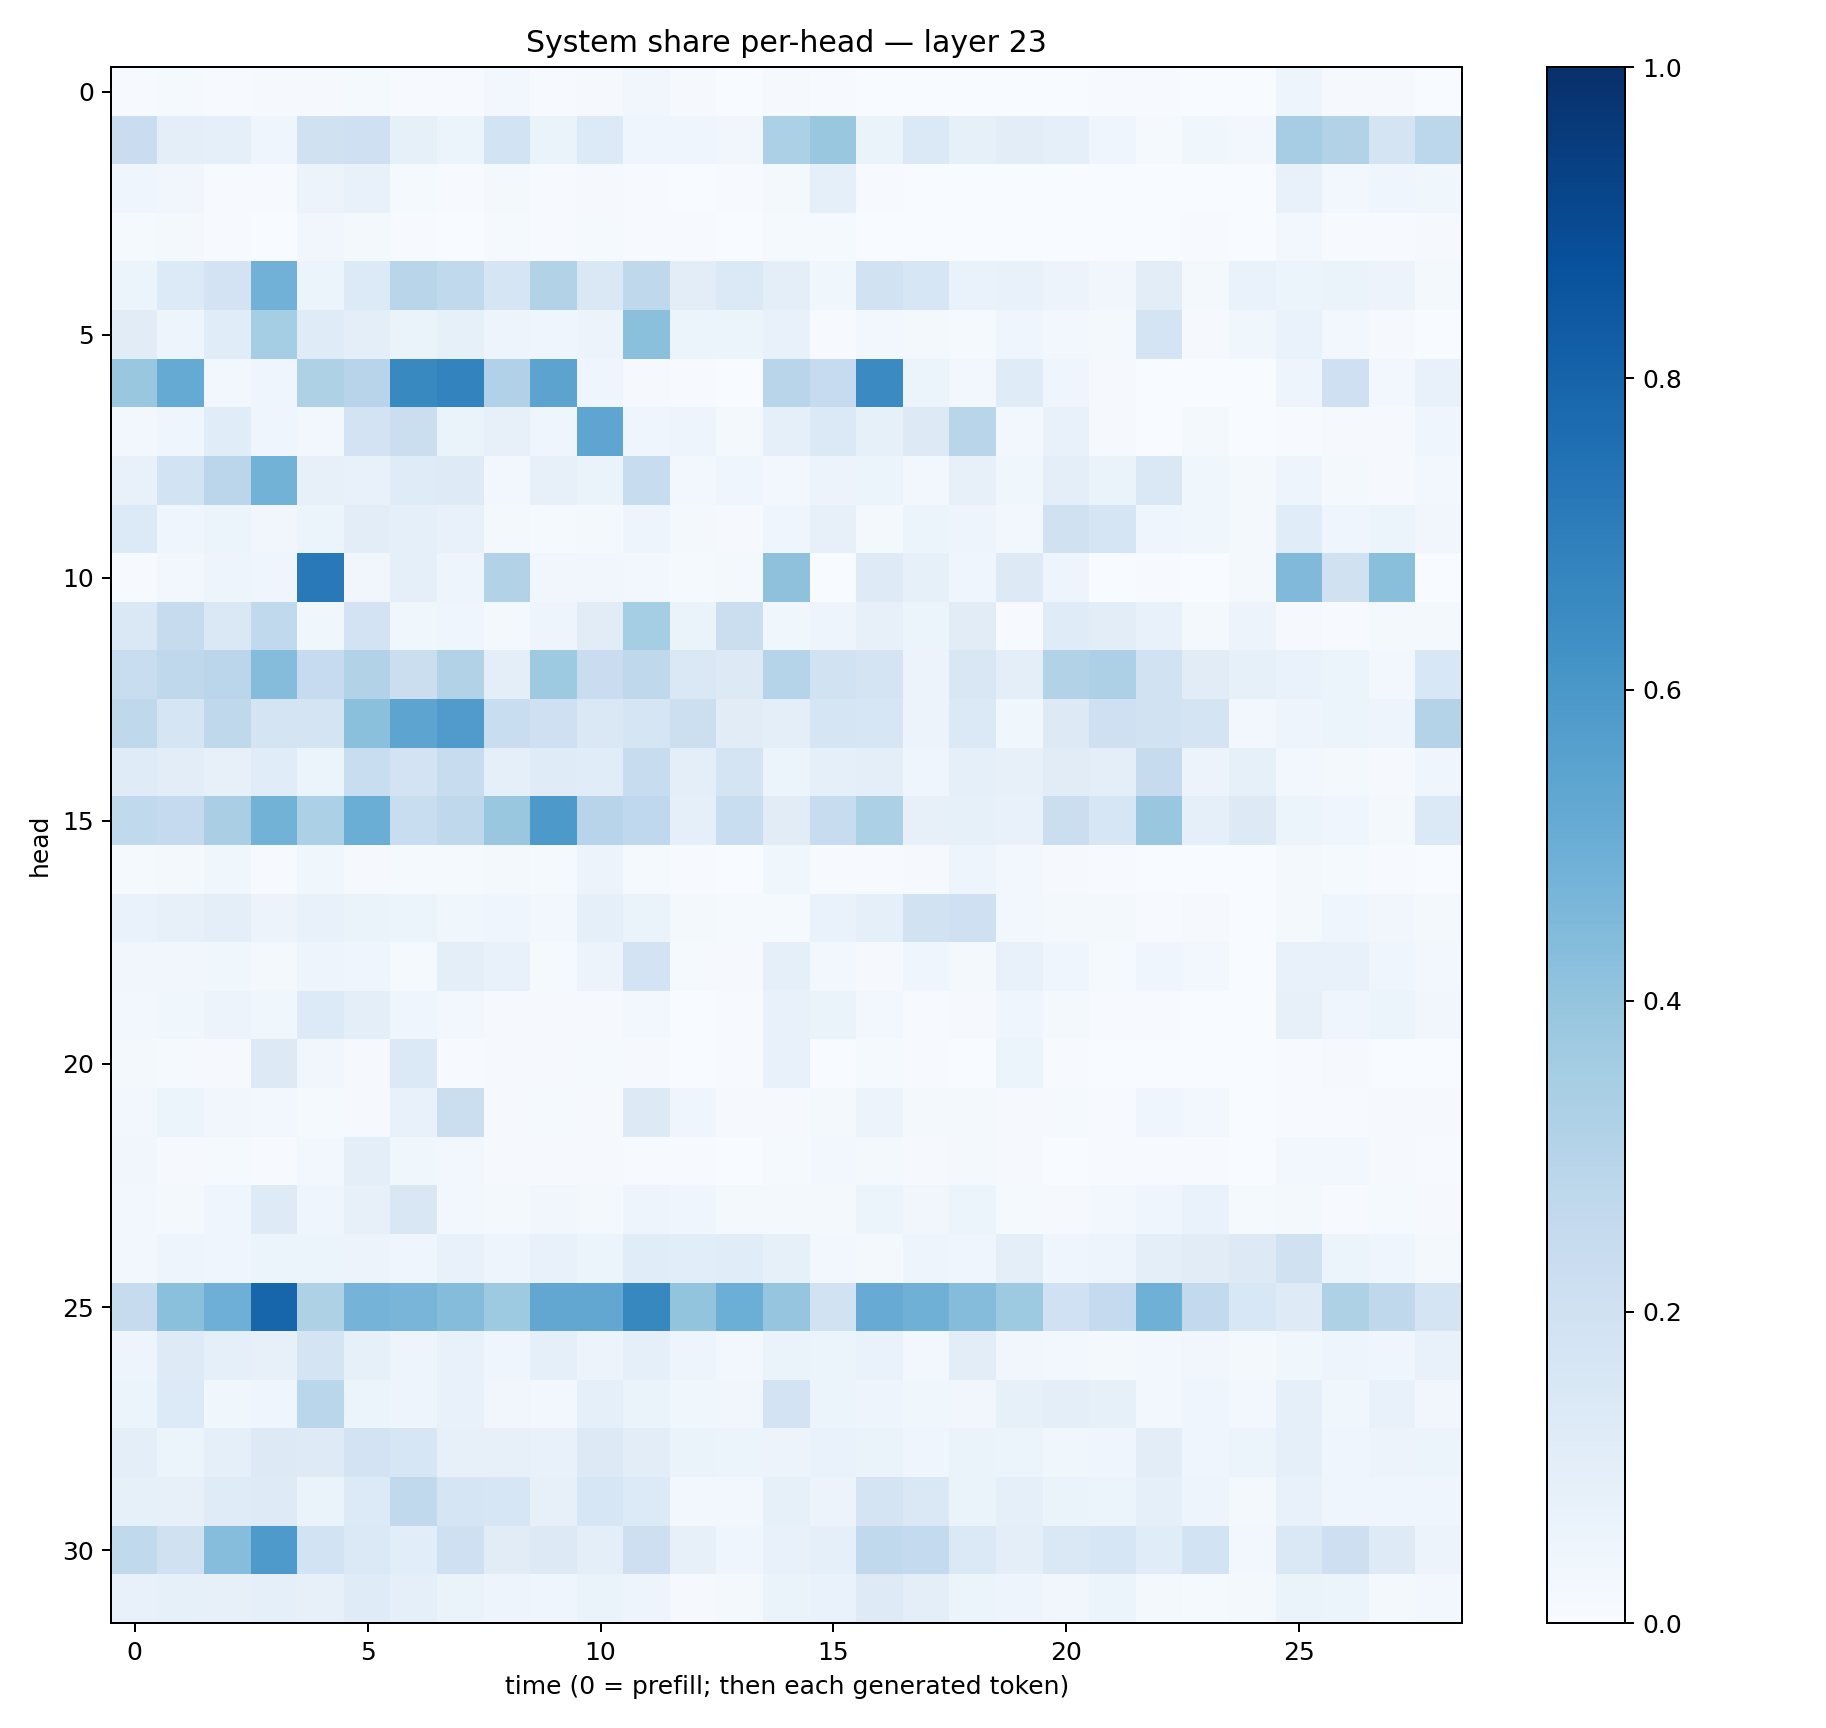

Values plotted in this chart, from the file beside it:
0.0076942765, 0.014765082, 0.0064006397, 0.008326479, 0.009668856, 0.012674395, 0.004609547, 0.00433679, 0.02939652, 0.0048474804, 0.008007552, 0.033303272, 0.008150264, 0.0033681996, 0.010350473, 0.0040940754, 0.0033841117, 0.0018039221, 0.0026110257, 0.000829115, 0.0031132565, 0.006245548, 0.006447629, 0.0034296066
0.2286, 0.0964, 0.09324, 0.04162, 0.1988, 0.2105, 0.08565, 0.05125, 0.1862, 0.06306, 0.1364, 0.03981, 0.04158, 0.03157, 0.3296, 0.3853, 0.06418, 0.1397, 0.08445, 0.1023, 0.08689, 0.04613, 0.0149, 0.03856
0.04517, 0.03222, 0.006761, 0.006067, 0.05575, 0.07331, 0.01296, 0.004284, 0.01697, 0.00725, 0.008264, 0.006679, 0.003776, 0.007762, 0.02052, 0.08982, 0.006232, 0.002282, 0.001566, 0.003514, 0.001736, 0.001761, 0.0007696, 0.00205
0.01344, 0.01698, 0.005979, 0.003864, 0.03145, 0.01752, 0.006916, 0.0039, 0.01251, 0.00409, 0.01326, 0.006974, 0.005277, 0.003101, 0.01289, 0.01281, 0.003846, 0.002584, 0.001252, 0.00106, 0.0004071, 0.001758, 0.0005858, 0.006869
0.06193, 0.1356, 0.1815, 0.4831, 0.06116, 0.1349, 0.2907, 0.2655, 0.1646, 0.3113, 0.141, 0.2719, 0.1043, 0.1391, 0.09582, 0.03864, 0.1937, 0.1612, 0.07016, 0.07093, 0.05594, 0.03419, 0.1042, 0.02184
0.1095, 0.049, 0.1147, 0.3532, 0.1203, 0.09432, 0.06317, 0.08307, 0.0498, 0.0395, 0.05707, 0.4191, 0.05379, 0.05875, 0.07044, 0.005059, 0.02519, 0.01585, 0.01527, 0.043, 0.02933, 0.02007, 0.1753, 0.009215
0.3862, 0.5175, 0.02661, 0.03988, 0.324, 0.2932, 0.6586, 0.6796, 0.3196, 0.546, 0.04383, 0.0117, 0.004374, 0.003841, 0.2925, 0.2474, 0.6496, 0.05274, 0.02897, 0.1196, 0.04239, 0.01099, 0.001615, 0.002582
0.0294, 0.04564, 0.1149, 0.04034, 0.02718, 0.1815, 0.2207, 0.06312, 0.07877, 0.04218, 0.538, 0.04371, 0.04921, 0.0161, 0.09281, 0.1392, 0.08296, 0.1326, 0.2907, 0.02449, 0.07403, 0.01111, 0.001793, 0.018
0.07068, 0.1868, 0.2838, 0.4787, 0.07924, 0.07275, 0.1201, 0.1236, 0.02602, 0.0798, 0.06391, 0.2389, 0.02403, 0.045, 0.02361, 0.05743, 0.05136, 0.02658, 0.07952, 0.03685, 0.09563, 0.06393, 0.1449, 0.03819
0.1358, 0.04261, 0.05918, 0.03465, 0.05168, 0.1035, 0.08714, 0.07308, 0.02159, 0.01492, 0.02125, 0.04842, 0.0166, 0.00811, 0.04398, 0.08087, 0.02052, 0.05184, 0.04835, 0.02697, 0.1958, 0.165, 0.04125, 0.03794
0.006931, 0.02577, 0.04697, 0.04226, 0.7164, 0.03281, 0.09136, 0.04987, 0.3123, 0.03326, 0.03204, 0.02503, 0.01336, 0.02267, 0.4125, 0.002537, 0.1228, 0.08417, 0.04036, 0.1321, 0.04931, 0.002791, 0.007041, 0.002316
0.141, 0.2432, 0.1435, 0.2623, 0.03726, 0.1824, 0.03846, 0.04531, 0.01842, 0.04808, 0.1123, 0.3531, 0.06524, 0.2237, 0.03768, 0.05021, 0.08042, 0.05946, 0.1116, 0.007326, 0.1203, 0.1051, 0.07468, 0.02264
0.234, 0.2729, 0.284, 0.4355, 0.2474, 0.3156, 0.225, 0.3118, 0.09609, 0.3727, 0.2274, 0.2731, 0.1452, 0.1287, 0.3032, 0.1916, 0.1735, 0.05641, 0.1495, 0.09988, 0.3114, 0.3247, 0.1946, 0.1099
0.2715, 0.1689, 0.2699, 0.1759, 0.1785, 0.4181, 0.5429, 0.5816, 0.2323, 0.2107, 0.1434, 0.1704, 0.2184, 0.112, 0.09549, 0.1661, 0.1612, 0.05518, 0.1385, 0.03756, 0.1297, 0.2092, 0.1933, 0.1749
0.1182, 0.1018, 0.08037, 0.1156, 0.06009, 0.2339, 0.18, 0.2369, 0.09122, 0.118, 0.1159, 0.2347, 0.09823, 0.1764, 0.05945, 0.09011, 0.09862, 0.04461, 0.08887, 0.08, 0.1098, 0.1003, 0.2445, 0.05773
0.2623, 0.2503, 0.3378, 0.4777, 0.3311, 0.5009, 0.2307, 0.2713, 0.3867, 0.5919, 0.2939, 0.2658, 0.0896, 0.2322, 0.1118, 0.241, 0.329, 0.07936, 0.08431, 0.07241, 0.2219, 0.1613, 0.3886, 0.08938
0.0124, 0.02206, 0.03696, 0.007163, 0.03794, 0.01048, 0.01194, 0.01428, 0.01853, 0.01283, 0.0579, 0.01215, 0.005512, 0.002307, 0.03669, 0.00522, 0.006523, 0.009928, 0.04785, 0.02584, 0.01063, 0.005596, 0.002496, 0.003496
0.06941, 0.08169, 0.09761, 0.05745, 0.07274, 0.06394, 0.05426, 0.03747, 0.04555, 0.02509, 0.08834, 0.06392, 0.0222, 0.01317, 0.01458, 0.06672, 0.0885, 0.1927, 0.2052, 0.02646, 0.01875, 0.01787, 0.006446, 0.01005
0.03362, 0.03397, 0.03819, 0.02069, 0.0501, 0.04401, 0.01218, 0.09427, 0.07544, 0.01509, 0.05578, 0.1815, 0.01406, 0.01155, 0.08887, 0.02915, 0.009247, 0.0396, 0.0215, 0.07231, 0.04546, 0.01556, 0.04569, 0.02703
0.02716, 0.039, 0.05597, 0.03701, 0.136, 0.1005, 0.04001, 0.02502, 0.009581, 0.009196, 0.01159, 0.02346, 0.00279, 0.004399, 0.07164, 0.06319, 0.02786, 0.007542, 0.008702, 0.04555, 0.02251, 0.006925, 0.005735, 0.00338
0.02288, 0.01254, 0.01026, 0.1276, 0.03146, 0.009053, 0.1375, 0.007161, 0.01092, 0.008847, 0.01362, 0.01166, 0.002021, 0.006256, 0.07328, 0.002106, 0.01341, 0.005546, 0.00186, 0.05919, 0.00408, 0.002375, 0.002275, 0.003528
0.02566, 0.05998, 0.03186, 0.02761, 0.01361, 0.009257, 0.07518, 0.2252, 0.01004, 0.01538, 0.01137, 0.1251, 0.03975, 0.008489, 0.01167, 0.01977, 0.05498, 0.02152, 0.02024, 0.01041, 0.01271, 0.0063, 0.03946, 0.02401
0.03161, 0.0109, 0.01372, 0.004492, 0.02376, 0.09661, 0.03795, 0.03103, 0.008772, 0.009928, 0.007838, 0.00617, 0.005323, 0.003522, 0.01361, 0.02744, 0.01569, 0.00974, 0.0213, 0.01011, 0.003363, 0.004583, 0.004022, 0.00708
0.02568, 0.01612, 0.04626, 0.1213, 0.04183, 0.07818, 0.1499, 0.02555, 0.02335, 0.03129, 0.02124, 0.04758, 0.04167, 0.02136, 0.01662, 0.01995, 0.05146, 0.0344, 0.05944, 0.0134, 0.009559, 0.02388, 0.04172, 0.06859
0.0306, 0.0477, 0.03923, 0.05183, 0.06078, 0.05658, 0.04458, 0.07123, 0.04706, 0.07413, 0.05309, 0.1137, 0.1088, 0.1157, 0.08296, 0.02379, 0.02001, 0.04889, 0.04117, 0.09498, 0.04428, 0.04796, 0.09843, 0.1107
0.2429, 0.4193, 0.4935, 0.7959, 0.3228, 0.4732, 0.4666, 0.4347, 0.374, 0.5289, 0.5298, 0.6616, 0.399, 0.4962, 0.3948, 0.1906, 0.5104, 0.4895, 0.4346, 0.3737, 0.2005, 0.2503, 0.4914, 0.2596
0.0505, 0.1214, 0.09066, 0.08063, 0.176, 0.08251, 0.05017, 0.07485, 0.03945, 0.08795, 0.05663, 0.09107, 0.04758, 0.03043, 0.06427, 0.05345, 0.06663, 0.02498, 0.1052, 0.03196, 0.02379, 0.01875, 0.02461, 0.03314
0.06047, 0.134, 0.03819, 0.03925, 0.2872, 0.06221, 0.04719, 0.07751, 0.03191, 0.02778, 0.09315, 0.06425, 0.036, 0.03433, 0.183, 0.05462, 0.04786, 0.0383, 0.03251, 0.08267, 0.09503, 0.08578, 0.02885, 0.03961
0.0984, 0.0605, 0.09359, 0.1288, 0.1211, 0.1823, 0.161, 0.08043, 0.08121, 0.07708, 0.1279, 0.1018, 0.06309, 0.06243, 0.0585, 0.0676, 0.06625, 0.04234, 0.06277, 0.05136, 0.03679, 0.04652, 0.1051, 0.04011
0.08591, 0.07878, 0.1197, 0.1212, 0.06429, 0.1362, 0.2619, 0.1706, 0.1612, 0.08135, 0.1636, 0.1338, 0.02997, 0.02806, 0.08493, 0.05785, 0.1738, 0.1471, 0.06457, 0.09089, 0.06603, 0.0614, 0.09139, 0.04863
0.2632, 0.1955, 0.4322, 0.5863, 0.1866, 0.1385, 0.107, 0.2092, 0.1095, 0.1275, 0.09426, 0.2128, 0.07983, 0.04533, 0.07749, 0.08903, 0.2652, 0.2562, 0.1391, 0.1012, 0.1428, 0.1576, 0.1163, 0.1838
0.07637, 0.08278, 0.08022, 0.09142, 0.08008, 0.1179, 0.08839, 0.06438, 0.04729, 0.04273, 0.06341, 0.04795, 0.00943, 0.01715, 0.06368, 0.06924, 0.1228, 0.1003, 0.06064, 0.04801, 0.03445, 0.05108, 0.02154, 0.01379
